The GitHub repository Reyad02/snake-gourd-leaf-disease-prediction contains a labelled image folder "snake-gourd-leaf-disease-prediction" with 3 categories: anthracnose, healthy, yellow. Examples follow, each with its label.

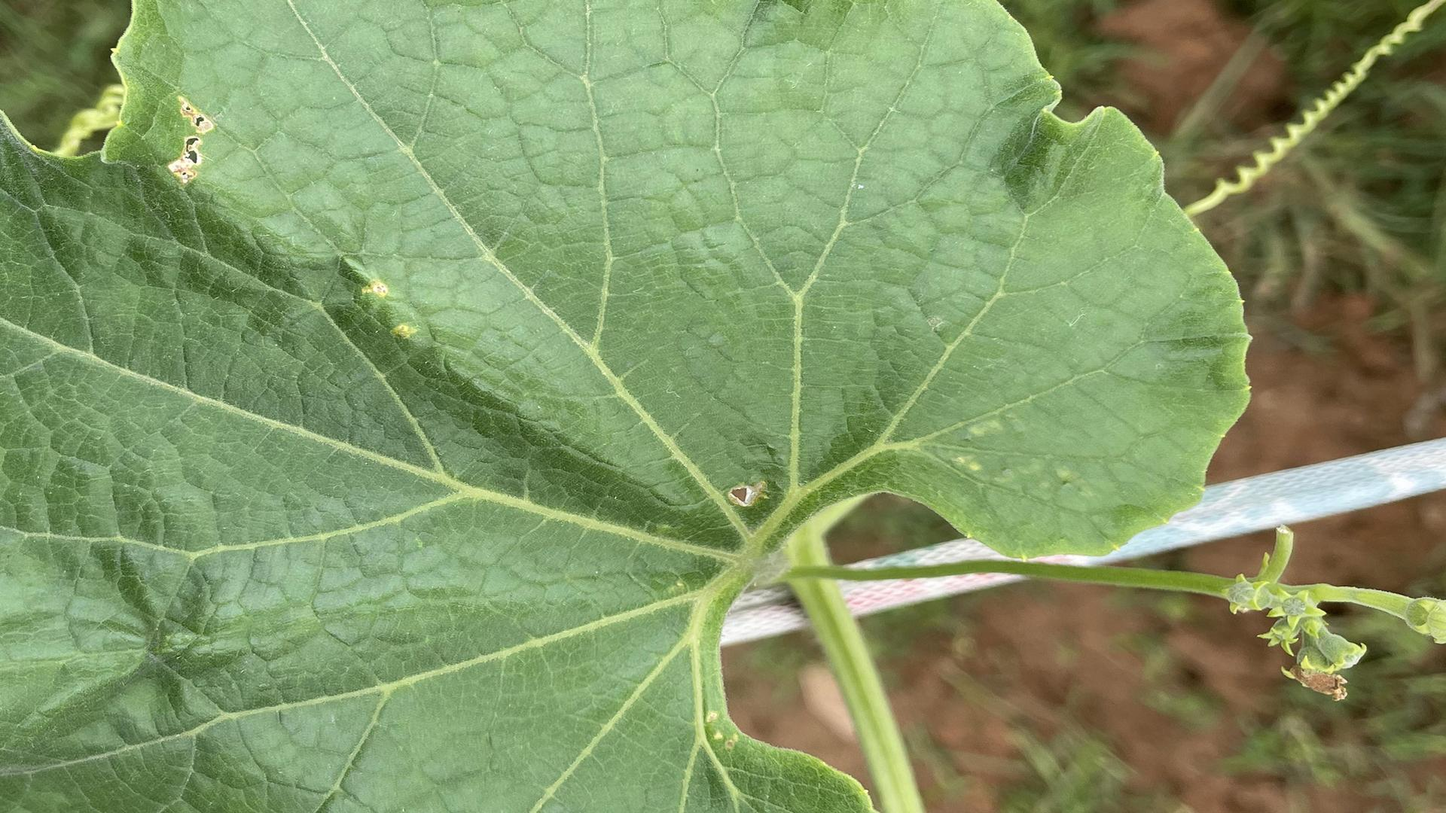
Label: healthy

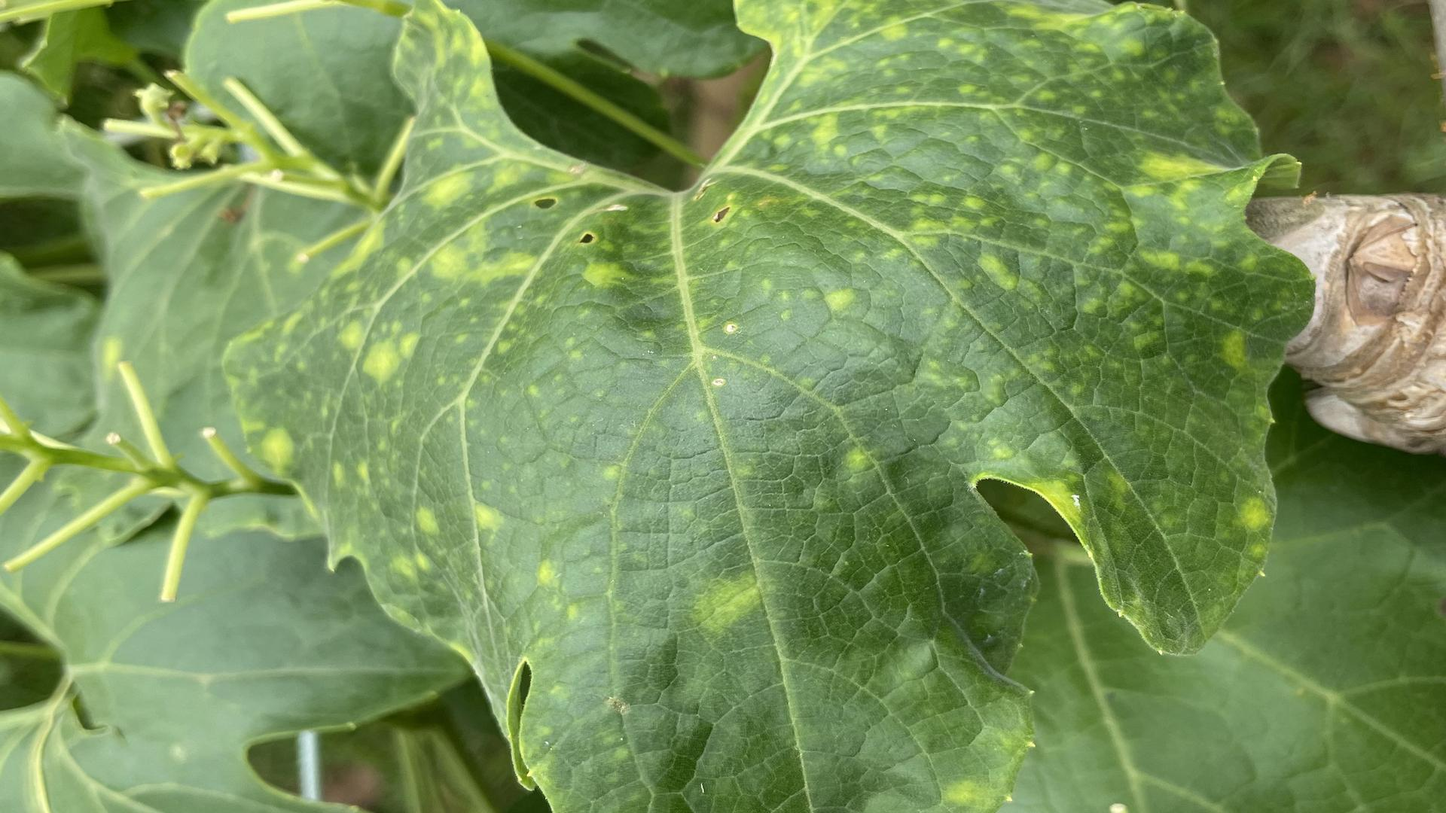
Label: yellow

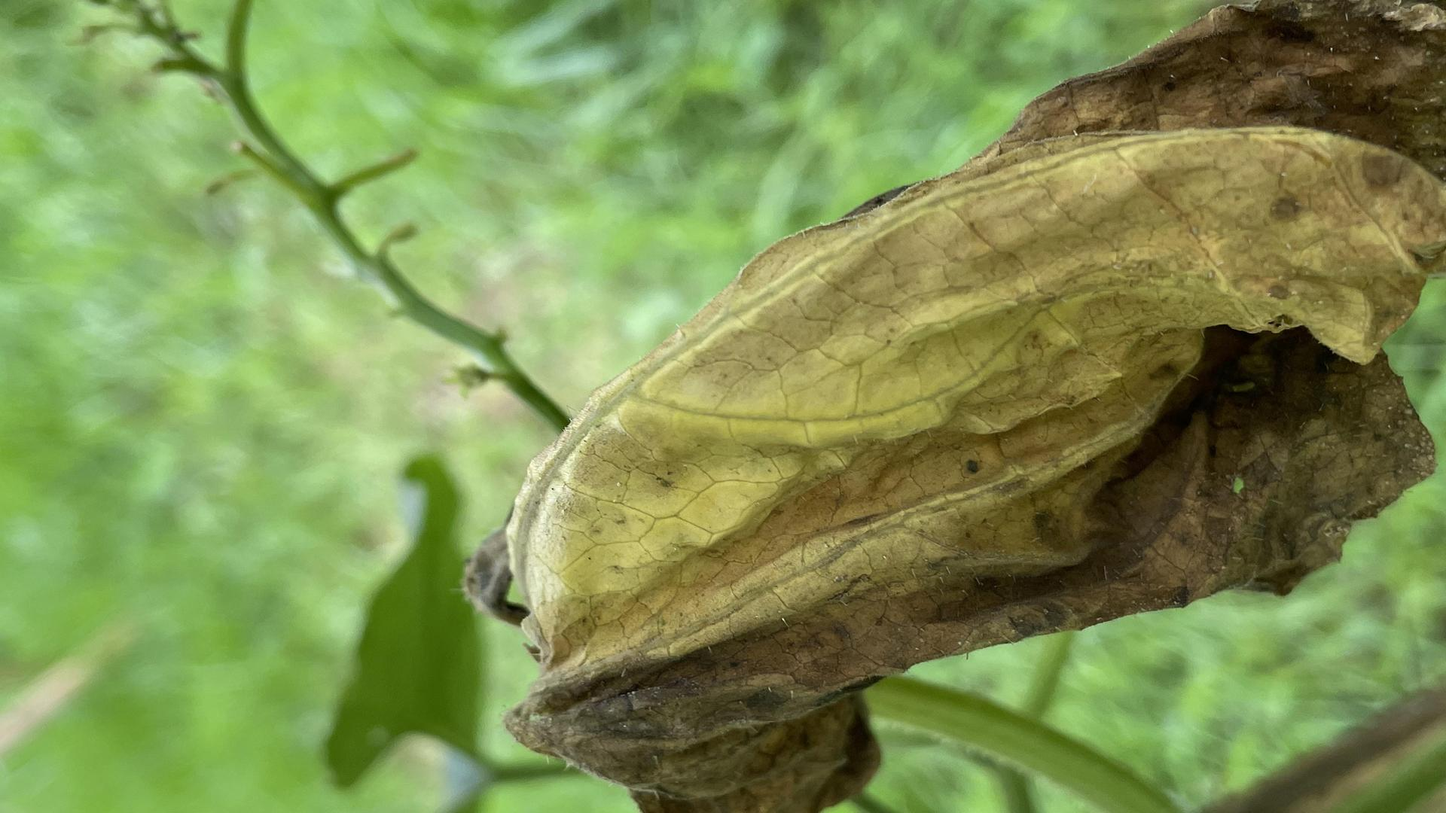
Label: anthracnose

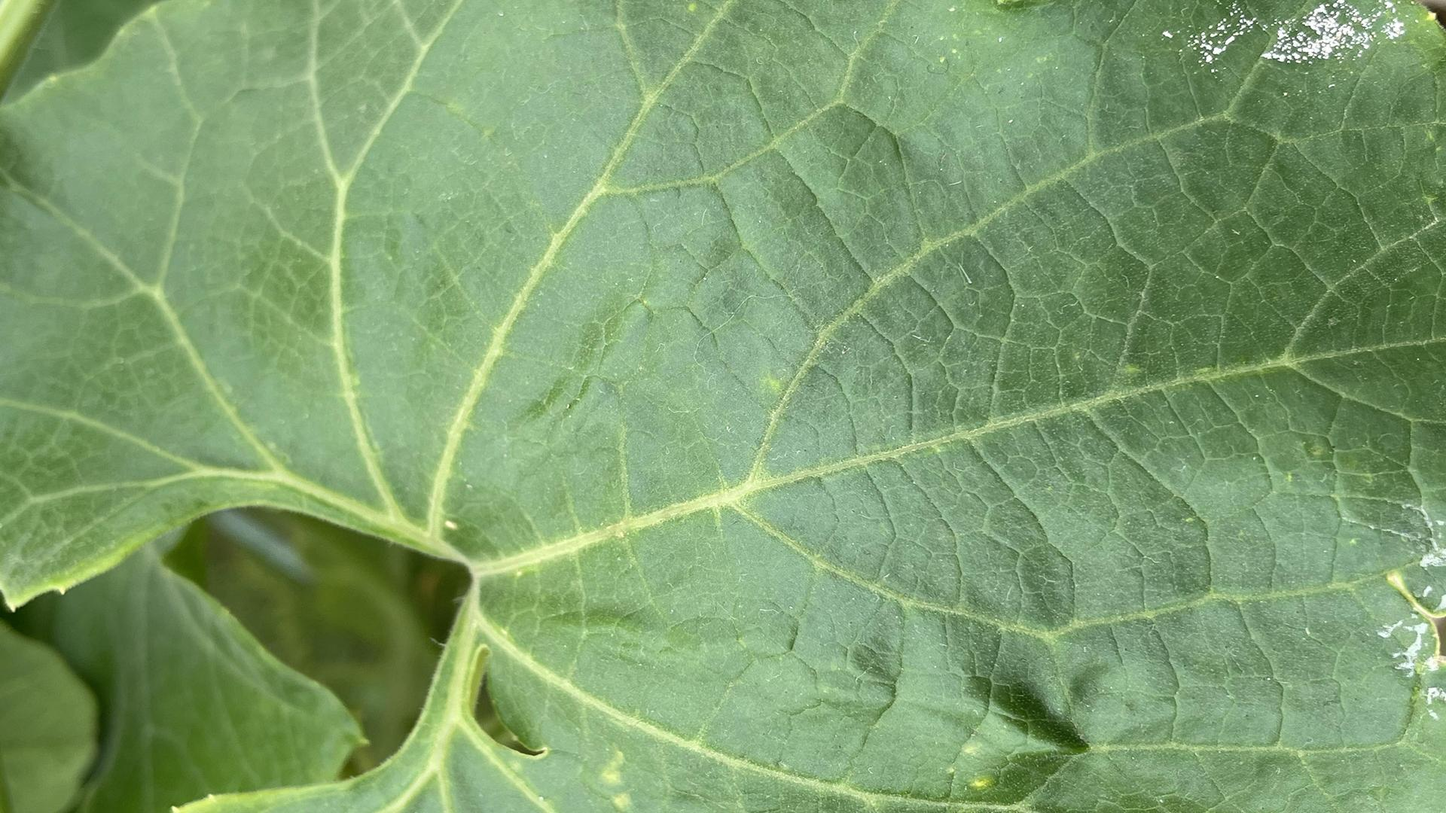
Label: healthy

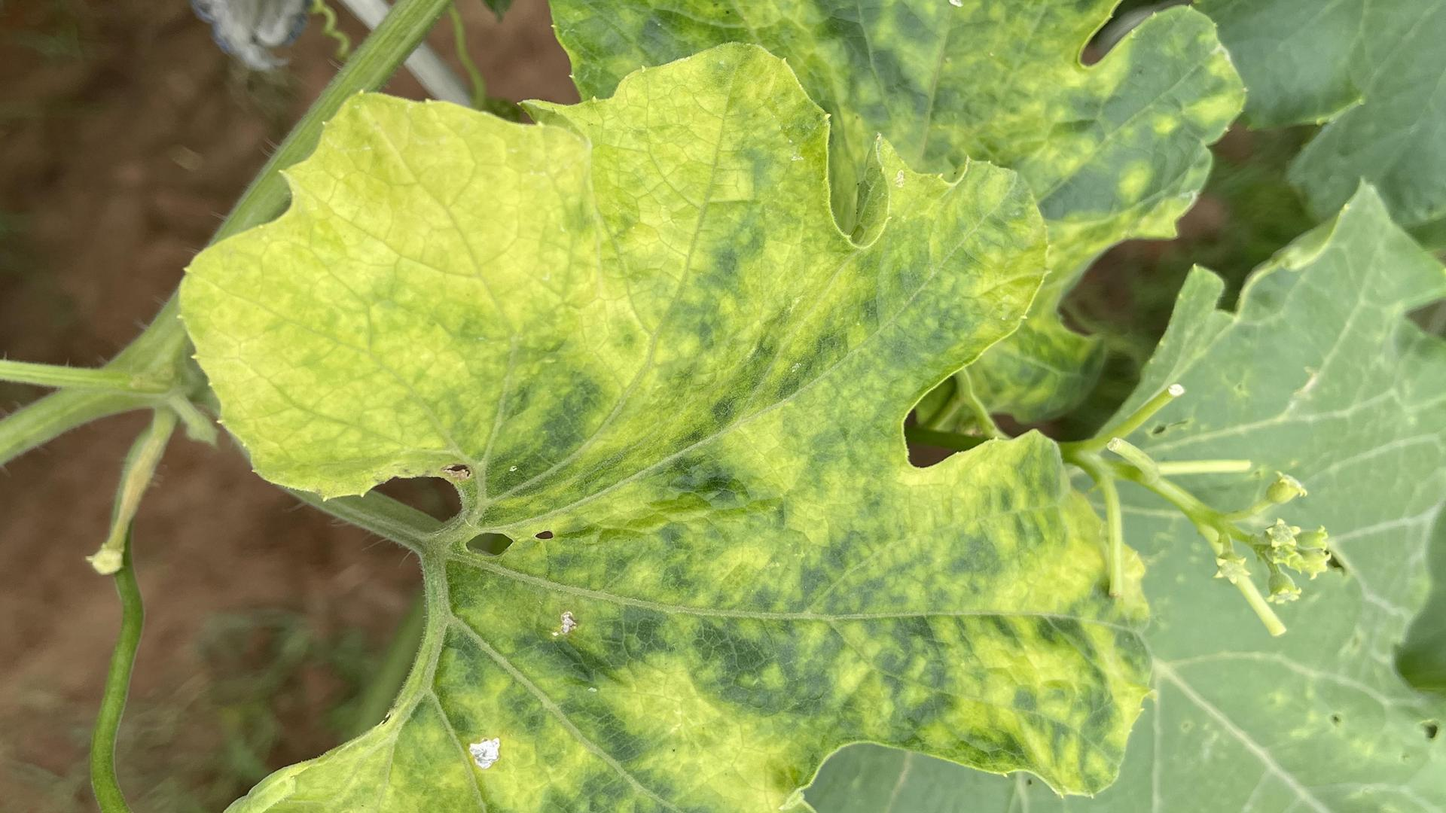
Label: yellow

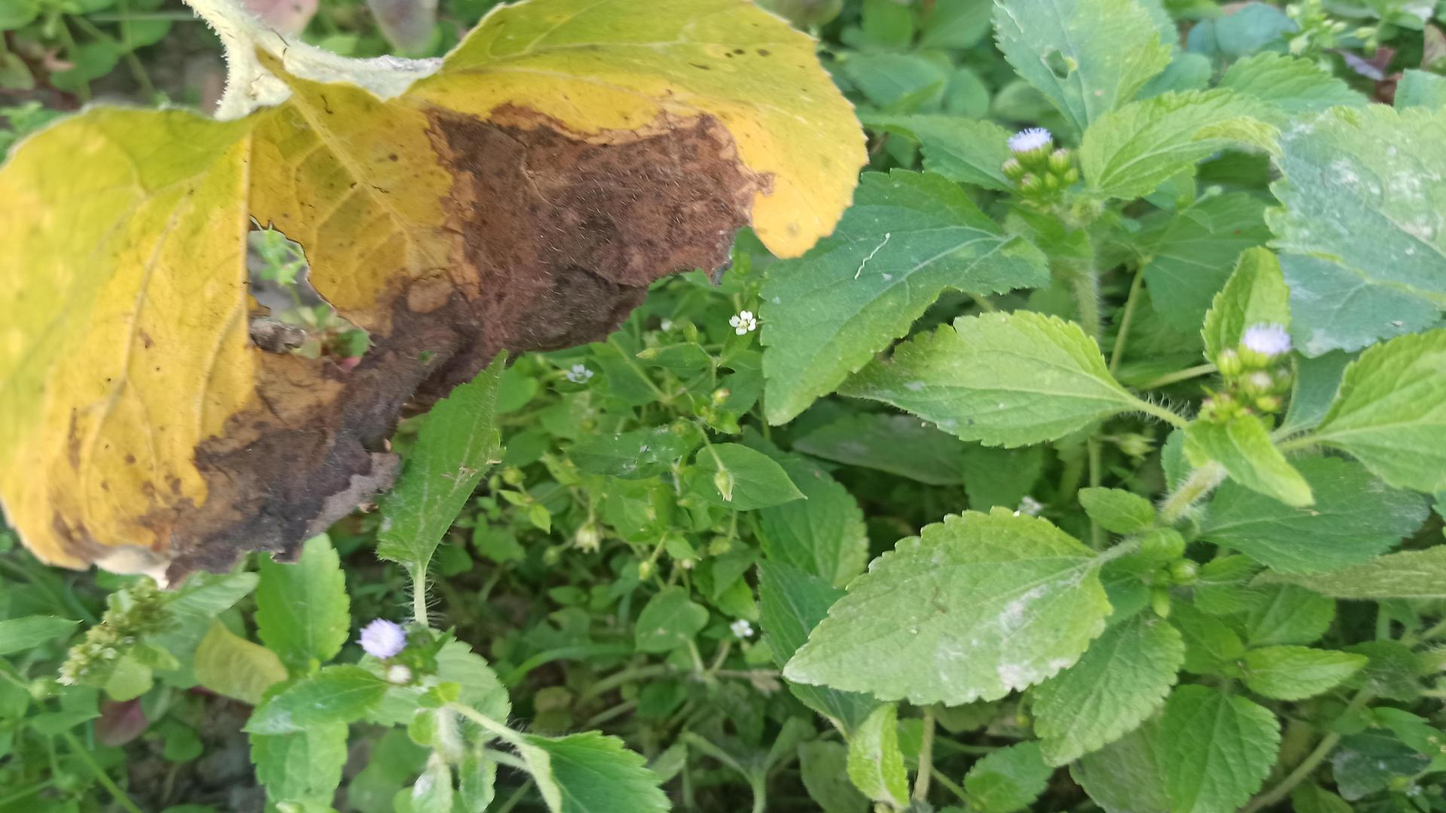
Label: anthracnose
